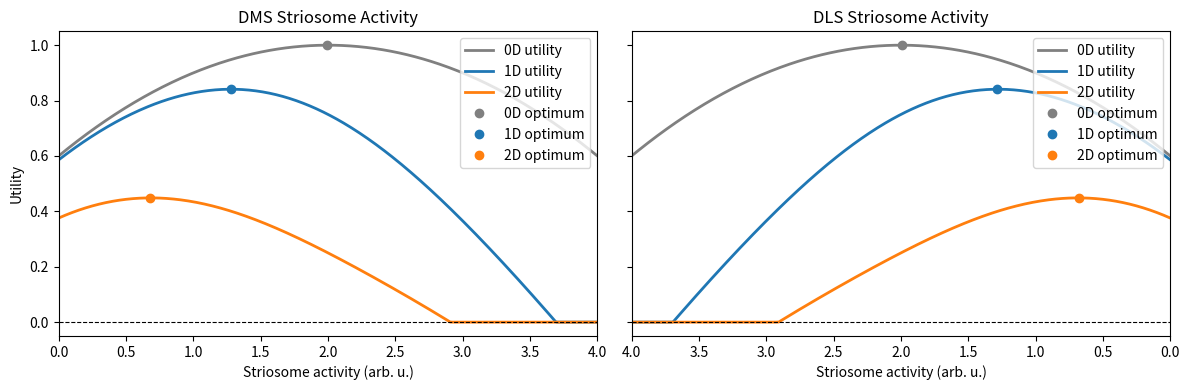

Source code (Python):
import numpy as np
import matplotlib.pyplot as plt
from scipy.stats import binom
import matplotlib as mpl

mpl.rcParams['pdf.fonttype'] = 42

def p_success(x):
    return 1 / (1 + np.exp(x))

n_perf = 2
c = 0.1

x_orig = np.linspace(-2, 2, 400)
x = x_orig + 2   # now runs from 0 to 4

p = p_success(x_orig)

B0 = np.ones_like(p)
B1 = 1 - binom.pmf(0, n_perf, p)
B2 = binom.pmf(n_perf, n_perf, p)
C  = c * x_orig**2

# Raw utilities and floor at zero
U0 = np.maximum(B0 - C, 0)
U1 = np.maximum(B1 - C, 0)
U2 = np.maximum(B2 - C, 0)

# find optima indices and values
i0 = np.argmax(U0)
i1 = np.argmax(U1)
i2 = np.argmax(U2)
x0_opt, U0_opt = x[i0], U0[i0]
x1_opt, U1_opt = x[i1], U1[i1]
x2_opt, U2_opt = x[i2], U2[i2]

fig, (ax1, ax2) = plt.subplots(1, 2, figsize=(12, 4), sharey=True)

for ax, title, invert in [
    (ax1, 'DMS Striosome Activity', False),
    (ax2, 'DLS Striosome Activity', True)
]:
    # Plot utilities
    ax.plot(x, U0, label='0D utility', color='gray', lw=2)
    ax.plot(x, U1, label='1D utility', color='C0', lw=2)
    ax.plot(x, U2, label='2D utility', color='C1', lw=2)

    # optimal points
    ax.plot(x0_opt, U0_opt, 'o', color='gray', label='0D optimum')
    ax.plot(x1_opt, U1_opt, 'o', color='C0', label='1D optimum')
    ax.plot(x2_opt, U2_opt, 'o', color='C1', label='2D optimum')

    ax.set_title(title)
    ax.set_xlabel('Striosome activity (arb. u.)')
    ax.axhline(0, color='black', linestyle='--', linewidth=0.8)
    ax.set_xlim(0, 4)
    if invert:
        ax.invert_xaxis()
    ax.legend(loc='upper right')

ax1.set_ylabel('Utility')

plt.tight_layout()

# Save as vector‐editable PDF
plt.savefig('ability_to_perform_tasks.pdf', format='pdf')

plt.show()